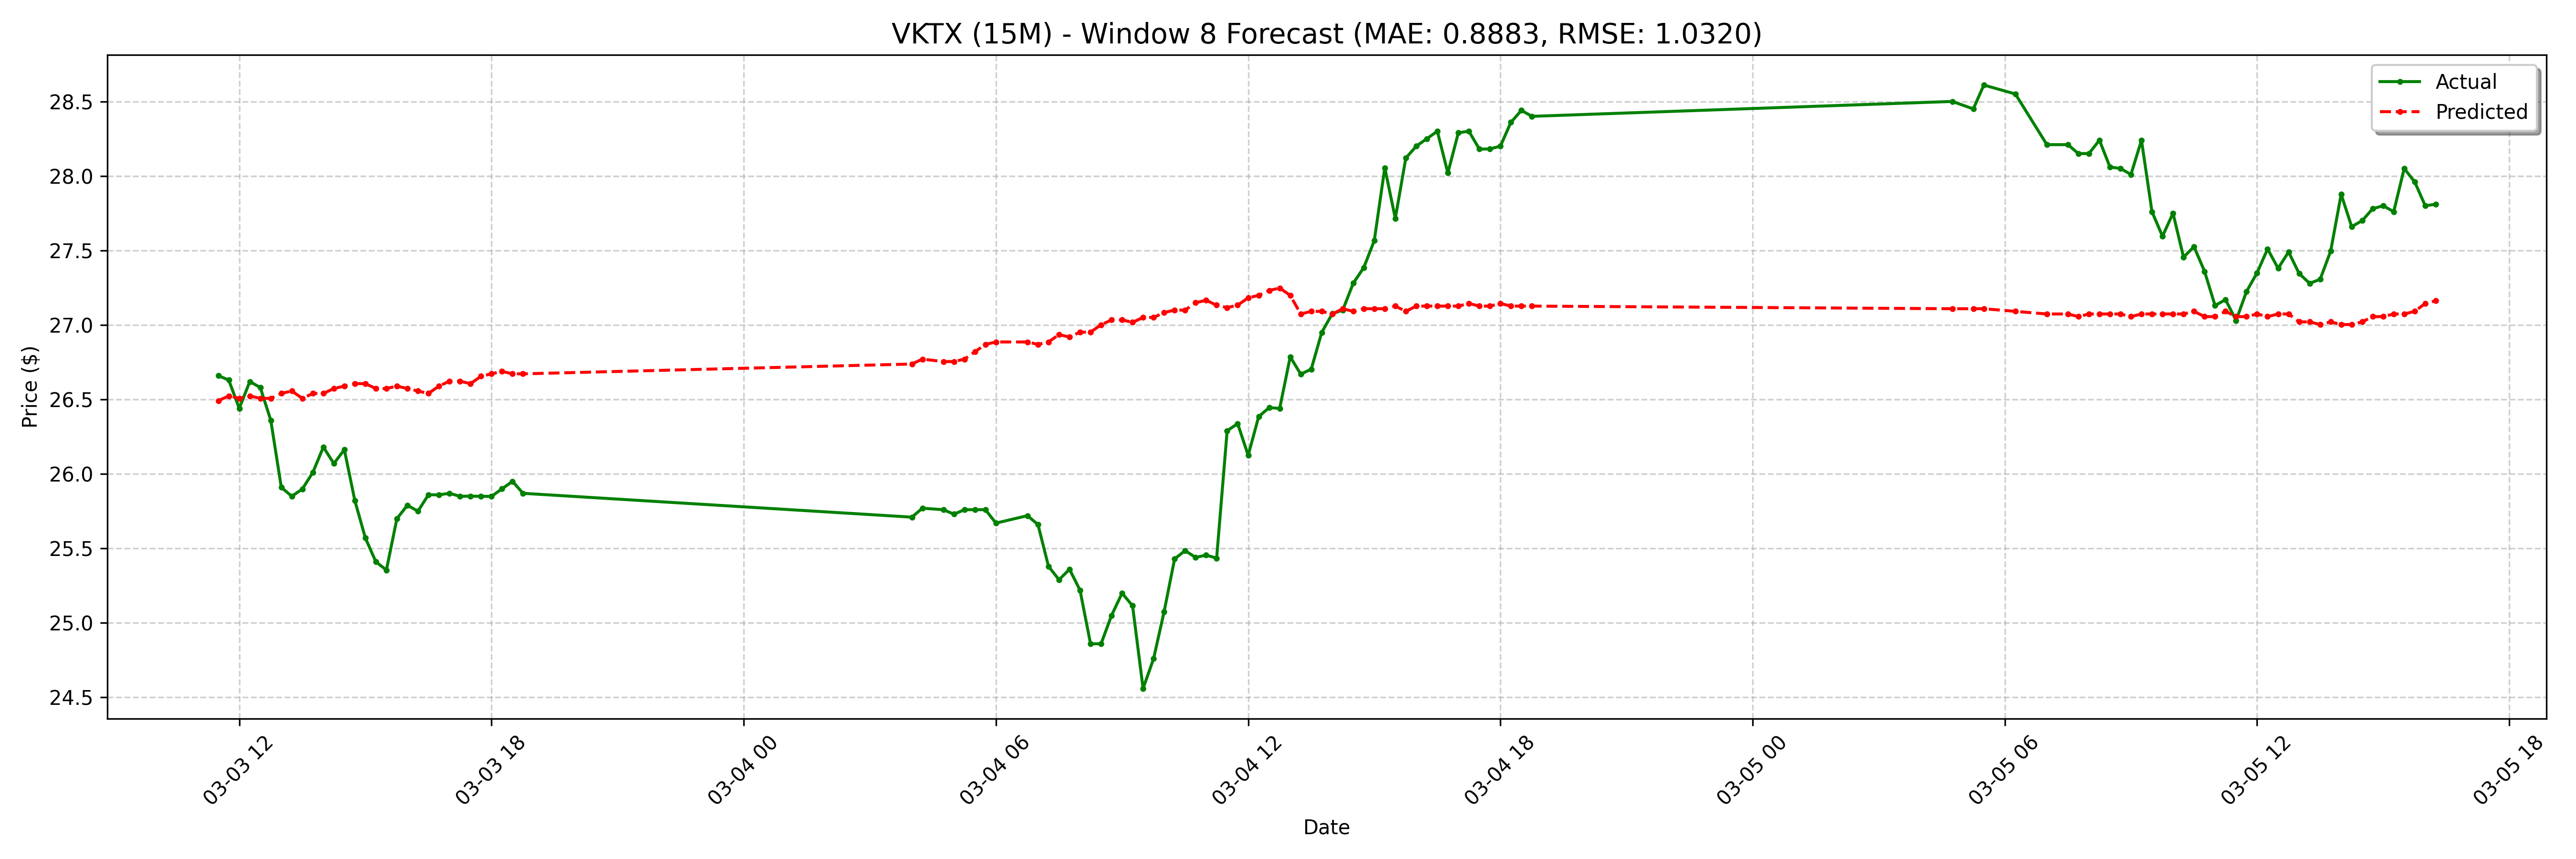

The table this chart was drawn from, first rows:
date, actual, forecast
2025-03-03 11:30:00-05:00, 26.66, 26.49
2025-03-03 11:45:00-05:00, 26.63, 26.52
2025-03-03 12:00:00-05:00, 26.44, 26.51
2025-03-03 12:15:00-05:00, 26.62, 26.52
2025-03-03 12:30:00-05:00, 26.58, 26.51
2025-03-03 12:45:00-05:00, 26.36, 26.51
2025-03-03 13:00:00-05:00, 25.91, 26.54
2025-03-03 13:15:00-05:00, 25.85, 26.56
2025-03-03 13:30:00-05:00, 25.9, 26.51
2025-03-03 13:45:00-05:00, 26.01, 26.54
2025-03-03 14:00:00-05:00, 26.18, 26.54
2025-03-03 14:15:00-05:00, 26.07, 26.57
2025-03-03 14:30:00-05:00, 26.16, 26.59
2025-03-03 14:45:00-05:00, 25.82, 26.61
2025-03-03 15:00:00-05:00, 25.57, 26.61
2025-03-03 15:15:00-05:00, 25.41, 26.57
2025-03-03 15:30:00-05:00, 25.36, 26.57
2025-03-03 15:45:00-05:00, 25.7, 26.59
2025-03-03 16:00:00-05:00, 25.79, 26.57
2025-03-03 16:15:00-05:00, 25.75, 26.56
2025-03-03 16:30:00-05:00, 25.86, 26.54
2025-03-03 16:45:00-05:00, 25.86, 26.59
2025-03-03 17:00:00-05:00, 25.87, 26.62
2025-03-03 17:15:00-05:00, 25.85, 26.62
2025-03-03 17:30:00-05:00, 25.85, 26.61
2025-03-03 17:45:00-05:00, 25.85, 26.66
2025-03-03 18:00:00-05:00, 25.85, 26.67
2025-03-03 18:15:00-05:00, 25.9, 26.69
2025-03-03 18:30:00-05:00, 25.95, 26.67
2025-03-03 18:45:00-05:00, 25.87, 26.67
2025-03-04 04:00:00-05:00, 25.71, 26.74
2025-03-04 04:15:00-05:00, 25.77, 26.77
2025-03-04 04:45:00-05:00, 25.76, 26.75
2025-03-04 05:00:00-05:00, 25.73, 26.75
2025-03-04 05:15:00-05:00, 25.76, 26.77
2025-03-04 05:30:00-05:00, 25.76, 26.82
2025-03-04 05:45:00-05:00, 25.76, 26.87
2025-03-04 06:00:00-05:00, 25.67, 26.89
2025-03-04 06:45:00-05:00, 25.72, 26.89
2025-03-04 07:00:00-05:00, 25.66, 26.87
2025-03-04 07:15:00-05:00, 25.38, 26.89
2025-03-04 07:30:00-05:00, 25.29, 26.94
2025-03-04 07:45:00-05:00, 25.36, 26.92
2025-03-04 08:00:00-05:00, 25.22, 26.95
2025-03-04 08:15:00-05:00, 24.86, 26.95
2025-03-04 08:30:00-05:00, 24.86, 27
2025-03-04 08:45:00-05:00, 25.05, 27.03
2025-03-04 09:00:00-05:00, 25.2, 27.03
2025-03-04 09:15:00-05:00, 25.11, 27.02
2025-03-04 09:30:00-05:00, 24.56, 27.05
2025-03-04 09:45:00-05:00, 24.76, 27.05
2025-03-04 10:00:00-05:00, 25.07, 27.08
2025-03-04 10:15:00-05:00, 25.43, 27.1
2025-03-04 10:30:00-05:00, 25.48, 27.1
2025-03-04 10:45:00-05:00, 25.44, 27.15
2025-03-04 11:00:00-05:00, 25.45, 27.17
2025-03-04 11:15:00-05:00, 25.43, 27.13
2025-03-04 11:30:00-05:00, 26.29, 27.12
2025-03-04 11:45:00-05:00, 26.34, 27.13
2025-03-04 12:00:00-05:00, 26.12, 27.18
... 68 more rows
